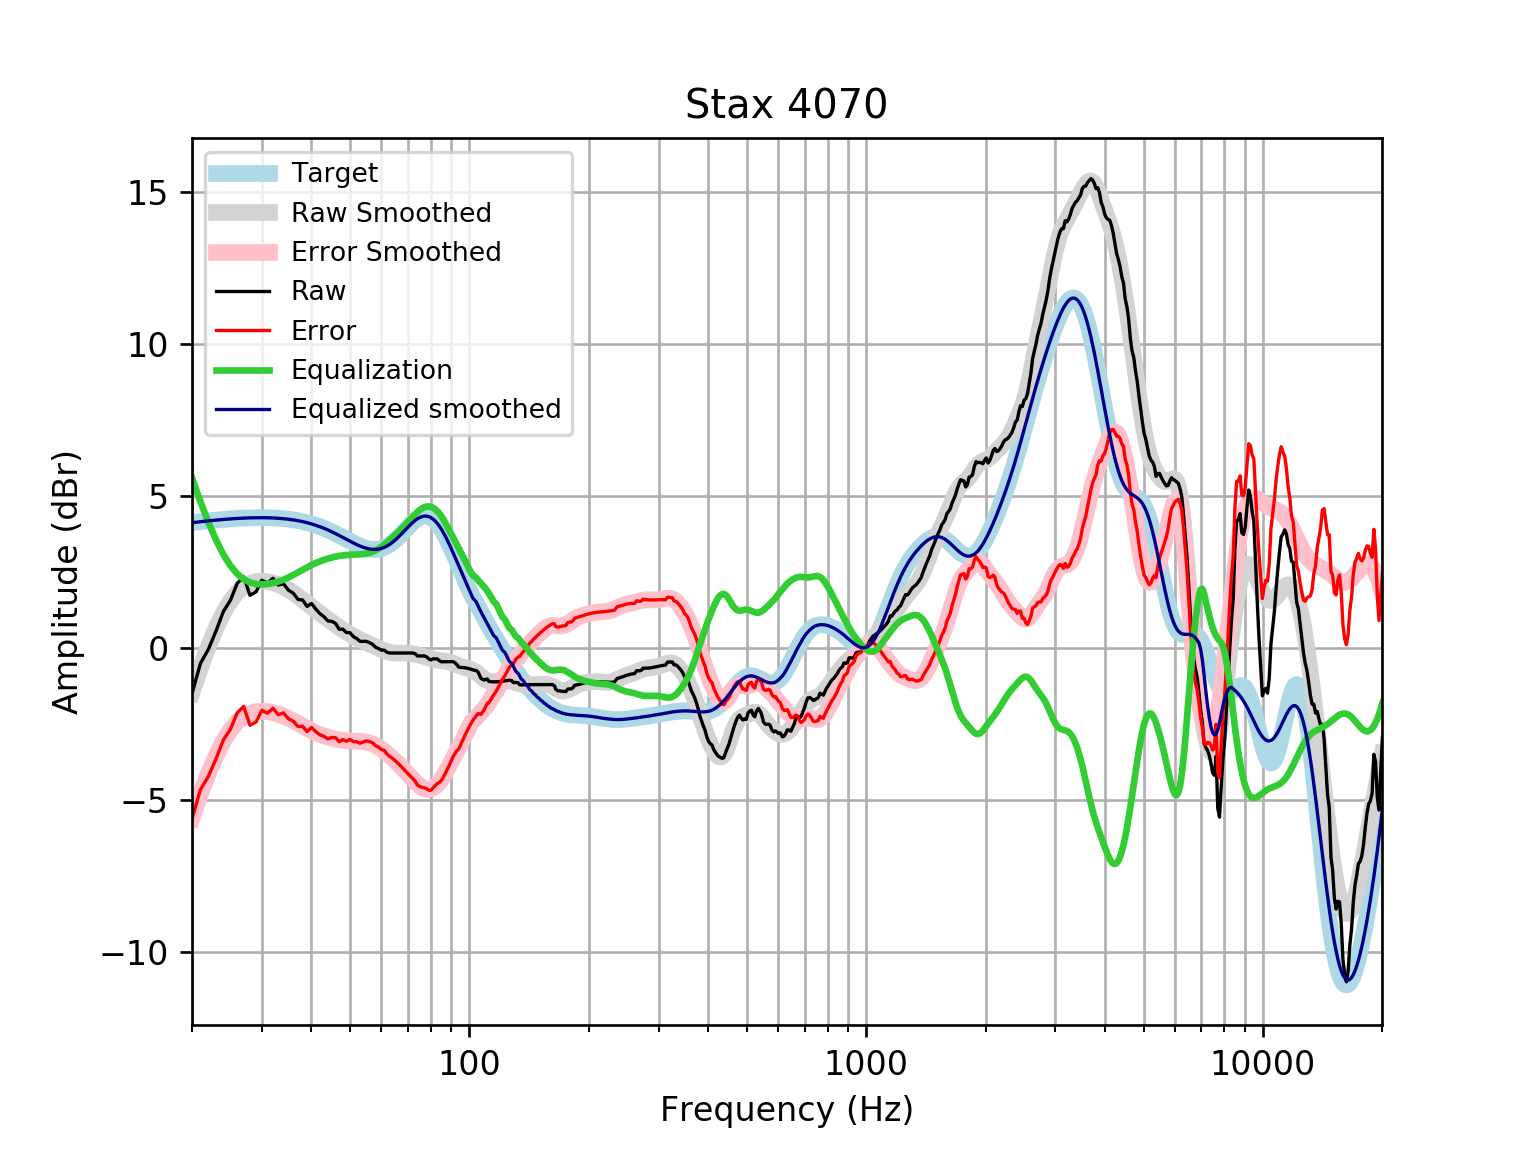

The table this chart was drawn from, first rows:
frequency, raw, error, smoothed, error_smoothed, equalization, equalized_raw, equalized_smoothed, target
20, -1.506, -5.626, -1.478, -5.599, 5.599, 4.093, 4.121, 4.121
21, -0.5127, -4.665, -0.6607, -4.813, 4.813, 4.3, 4.152, 4.152
22, -0.04481, -4.225, 0.05106, -4.129, 4.129, 4.085, 4.18, 4.18
23, 0.5597, -3.646, 0.6573, -3.548, 3.548, 4.108, 4.205, 4.205
24, 1.199, -3.027, 1.158, -3.069, 3.069, 4.268, 4.227, 4.227
25, 1.567, -2.677, 1.543, -2.702, 2.702, 4.269, 4.245, 4.245
26, 2.124, -2.135, 1.823, -2.436, 2.436, 4.56, 4.259, 4.259
27, 2.343, -1.927, 2.013, -2.258, 2.258, 4.601, 4.271, 4.271
28, 1.729, -2.549, 2.126, -2.152, 2.152, 3.882, 4.279, 4.278
29, 1.844, -2.438, 2.183, -2.1, 2.1, 3.944, 4.283, 4.283
30, 2.228, -2.056, 2.198, -2.086, 2.086, 4.314, 4.284, 4.284
31, 2.132, -2.149, 2.182, -2.1, 2.1, 4.232, 4.281, 4.281
32, 2.289, -1.986, 2.142, -2.133, 2.133, 4.422, 4.275, 4.275
33, 2.068, -2.197, 2.082, -2.183, 2.183, 4.251, 4.265, 4.265
34, 2.109, -2.142, 2.005, -2.246, 2.246, 4.355, 4.251, 4.251
35, 1.9, -2.334, 1.914, -2.32, 2.32, 4.219, 4.233, 4.233
36, 1.798, -2.414, 1.81, -2.401, 2.401, 4.199, 4.211, 4.211
37, 1.595, -2.59, 1.698, -2.486, 2.486, 4.082, 4.185, 4.185
38, 1.576, -2.579, 1.583, -2.571, 2.571, 4.147, 4.154, 4.155
39, 1.365, -2.755, 1.467, -2.651, 2.651, 4.016, 4.119, 4.12
40, 1.461, -2.619, 1.354, -2.725, 2.725, 4.186, 4.079, 4.08
41, 1.282, -2.755, 1.245, -2.79, 2.79, 4.072, 4.035, 4.037
42, 1.129, -2.86, 1.14, -2.847, 2.847, 3.976, 3.987, 3.989
43, 1.028, -2.909, 1.039, -2.896, 2.896, 3.924, 3.935, 3.937
44, 0.8856, -2.996, 0.9417, -2.938, 2.938, 3.824, 3.88, 3.881
45, 0.8733, -2.95, 0.8481, -2.973, 2.973, 3.846, 3.821, 3.823
46, 0.8052, -2.957, 0.7584, -3.002, 3.002, 3.807, 3.76, 3.762
47, 0.6097, -3.09, 0.6731, -3.025, 3.025, 3.634, 3.698, 3.7
48, 0.6158, -3.02, 0.5927, -3.042, 3.042, 3.658, 3.635, 3.636
49, 0.502, -3.072, 0.5178, -3.055, 3.055, 3.557, 3.572, 3.574
50, 0.502, -3.01, 0.4488, -3.063, 3.063, 3.565, 3.512, 3.512
51, 0.3712, -3.083, 0.3855, -3.068, 3.068, 3.439, 3.454, 3.454
52, 0.3102, -3.09, 0.3277, -3.072, 3.072, 3.383, 3.4, 3.4
53, 0.2143, -3.137, 0.2745, -3.078, 3.078, 3.292, 3.352, 3.351
54, 0.2143, -3.095, 0.2246, -3.087, 3.087, 3.301, 3.311, 3.31
55, 0.2143, -3.062, 0.1766, -3.102, 3.102, 3.316, 3.279, 3.276
56, 0.1723, -3.08, 0.1294, -3.126, 3.126, 3.298, 3.255, 3.253
57, 0.1184, -3.121, 0.08215, -3.16, 3.16, 3.279, 3.242, 3.239
58, 0.02254, -3.214, 0.03518, -3.205, 3.205, 3.228, 3.24, 3.237
59, -0.0201, -3.266, -0.01054, -3.261, 3.261, 3.241, 3.25, 3.246
60, -0.07335, -3.341, -0.05329, -3.325, 3.325, 3.252, 3.272, 3.268
61, -0.07335, -3.375, -0.09113, -3.397, 3.397, 3.323, 3.305, 3.301
62, -0.1471, -3.493, -0.1223, -3.473, 3.473, 3.326, 3.35, 3.346
63, -0.1692, -3.571, -0.1457, -3.552, 3.552, 3.382, 3.406, 3.402
64, -0.1692, -3.637, -0.1612, -3.632, 3.632, 3.463, 3.471, 3.468
65, -0.1692, -3.711, -0.1697, -3.714, 3.714, 3.545, 3.545, 3.542
66, -0.1692, -3.791, -0.1727, -3.797, 3.797, 3.628, 3.625, 3.622
67, -0.1692, -3.877, -0.1726, -3.882, 3.882, 3.713, 3.709, 3.707
68, -0.1692, -3.965, -0.1716, -3.968, 3.968, 3.799, 3.796, 3.796
69, -0.1692, -4.053, -0.1719, -4.056, 4.056, 3.887, 3.884, 3.884
70, -0.1692, -4.14, -0.1751, -4.145, 4.145, 3.975, 3.97, 3.97
71, -0.1692, -4.222, -0.1823, -4.233, 4.233, 4.064, 4.051, 4.053
72, -0.1692, -4.297, -0.1937, -4.319, 4.319, 4.15, 4.126, 4.128
73, -0.1925, -4.388, -0.2091, -4.401, 4.401, 4.209, 4.192, 4.195
74, -0.2651, -4.516, -0.2276, -4.475, 4.475, 4.21, 4.248, 4.251
75, -0.2651, -4.56, -0.2482, -4.539, 4.539, 4.274, 4.291, 4.295
76, -0.2651, -4.591, -0.2698, -4.591, 4.591, 4.326, 4.321, 4.325
77, -0.2651, -4.606, -0.2916, -4.628, 4.628, 4.363, 4.336, 4.341
78, -0.2954, -4.636, -0.3128, -4.649, 4.649, 4.353, 4.336, 4.34
79, -0.3611, -4.685, -0.3331, -4.653, 4.653, 4.292, 4.32, 4.324
... 553 more rows
